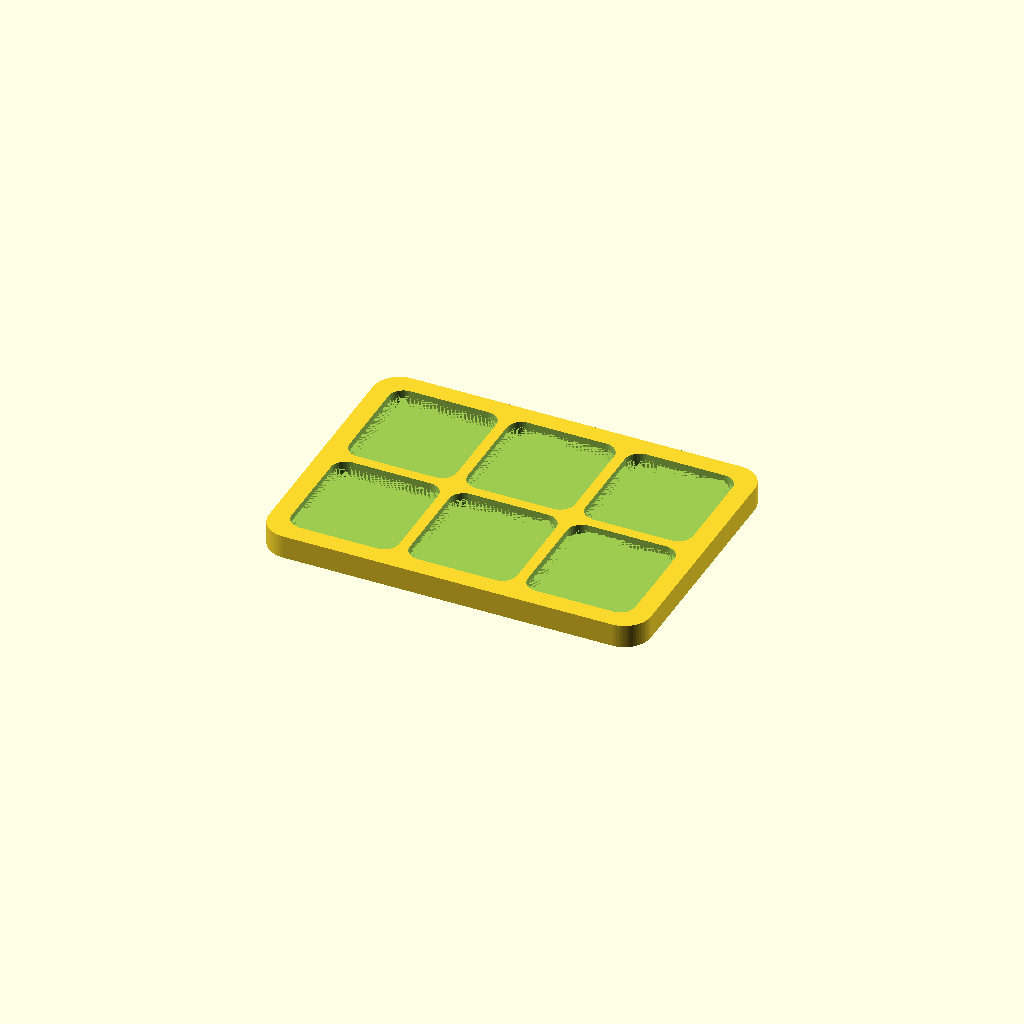
Cell 1 — every parameter at its default value.
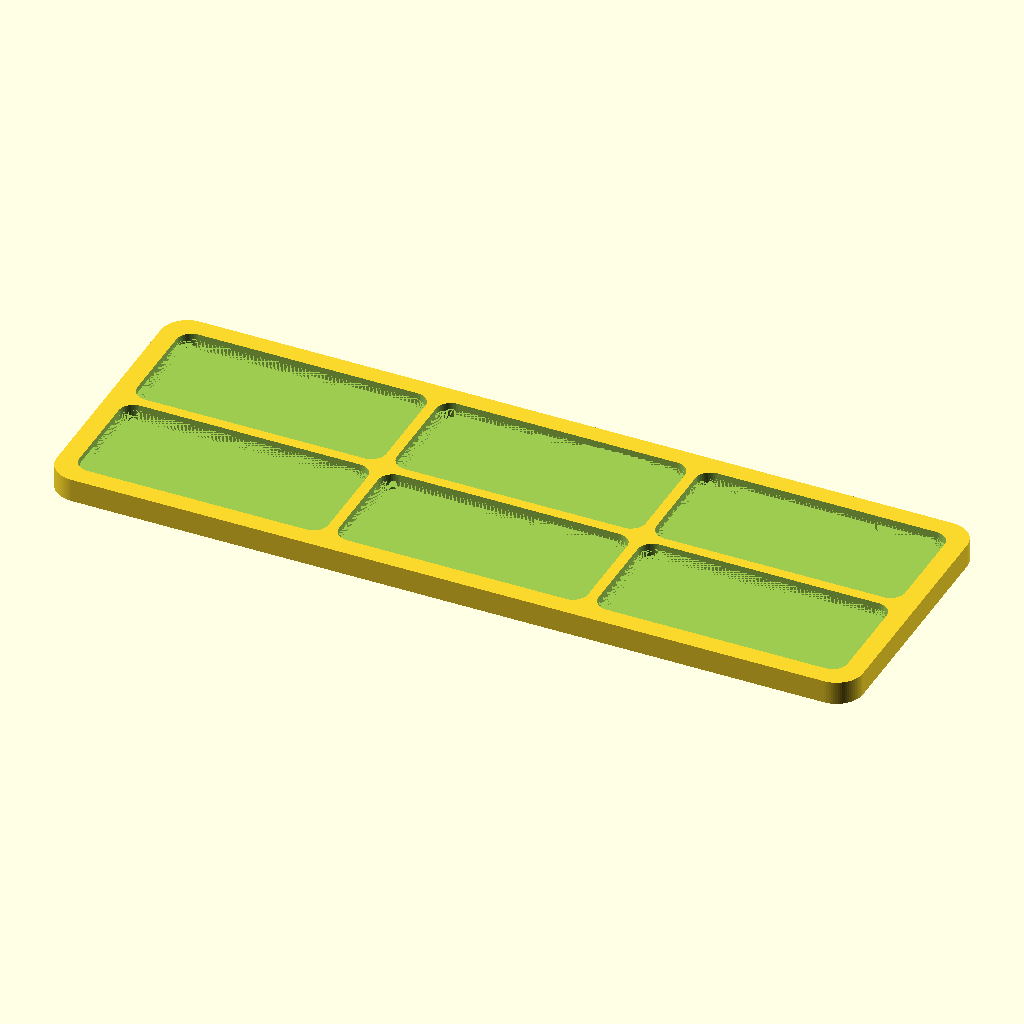
Cell 2: length = 760 (everything else at default).
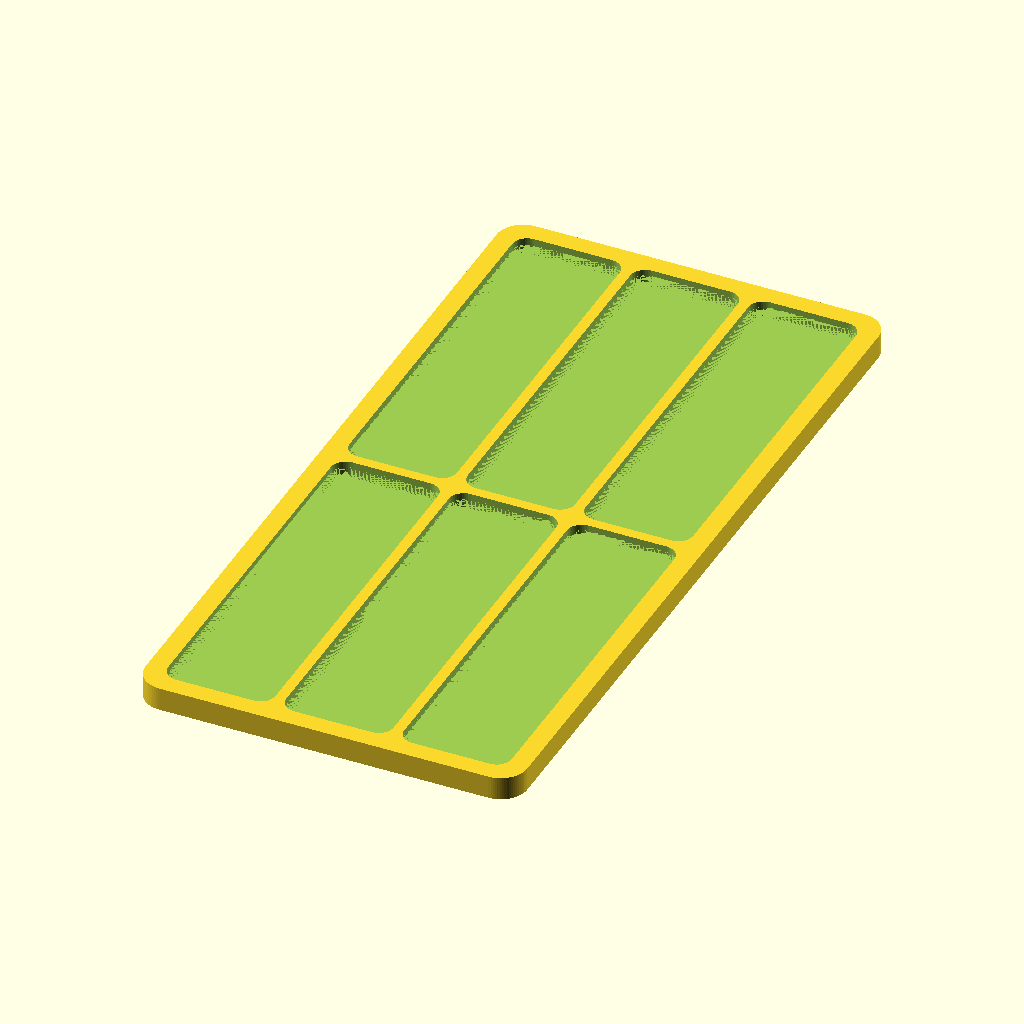
Cell 3 — width set to 760, the other parameters unchanged.
All cells are drawn from one camera (rotation 55°, 0°, 25°, orthographic, colour scheme Cornfield), so only the parameter changes between them.
The OpenSCAD source (shapes/tray.scad):
// =============================================================================
//  Поднос (лоток) с отсеками — вторая фигура boardcam, первая с некруглым контуром
// =============================================================================
//  Прямоугольная доска со скруглёнными углами, бортиком и сеткой отсеков
//  n_x x n_y, разделённых перегородками. Дно отсеков со скруглением bowl_r
//  (след чашечной фрезы). Всё в миллиметрах. Контракт с boardcam - как у
//  pinwheel.scad: echo(boardcam_design = [...]), export="" / "outline" / "pocket:N".
// =============================================================================

/* [Заготовка] */
// Заготовка по X, мм
blank_x = 400;         // [200:5:800]
// Заготовка по Y, мм
blank_y = 300;         // [150:5:800]
// Толщина заготовки, мм
blank_thick = 22;      // [12:1:60]

/* [Изделие] */
// Длина (по X), мм
length = 360;          // [150:2:760]
// Ширина (по Y), мм
width = 260;           // [100:2:760]
// Высота, мм
thick = 22;            // [12:1:60]
// Радиус наружных углов, мм
corner_r = 25;         // [5:1:120]
// Ширина бортика, мм
rim_w = 18;            // [8:1:60]
// Глубина отсеков, мм
pocket_depth = 12;     // [4:0.5:15.5]

/* [Отсеки] */
// Отсеков по X
n_x = 3;               // [1:1:4]
// Отсеков по Y
n_y = 2;               // [1:1:4]
// Толщина перегородок, мм
divider_w = 10;        // [5:0.5:30]
// Скругление углов отсеков в плане, мм (больше радиуса чистовой фрезы 9.53)
pocket_r = 14;         // [10:0.5:40]

/* [Hidden] */
export = "";
seg_2d = 0.5;
seg_3d = 2.0;
floor_style = "steps";
floor_steps = 12;
bowl_r = 6.35;

// ---------------------------------------------------------------- геометрия ---

function n_features() = n_x * n_y;
function cell_w() = (length - 2 * rim_w - (n_x - 1) * divider_w) / n_x;
function cell_h() = (width - 2 * rim_w - (n_y - 1) * divider_w) / n_y;
function cell_x(i) = -length / 2 + rim_w + i * (cell_w() + divider_w);      // левый край отсека i
function cell_y(j) = -width / 2 + rim_w + j * (cell_h() + divider_w);       // нижний край отсека j

module rounded_rect(w, h, r, seg) {
    fn = max(16, ceil(2 * PI * r / seg));
    offset(r = r, $fn = fn) square([w - 2 * r, h - 2 * r], center = true);
}

module outline_region(seg) { rounded_rect(length, width, corner_r, seg); }

module feature_region(k, seg) {               // k = 1..n_x*n_y, по строкам снизу вверх
    i = (k - 1) % n_x;
    j = floor((k - 1) / n_x);
    r = min(pocket_r, cell_w() / 2 - 0.01, cell_h() / 2 - 0.01);
    translate([cell_x(i) + cell_w() / 2, cell_y(j) + cell_h() / 2]) rounded_rect(cell_w(), cell_h(), r, seg);
}

module feature_cut(k, seg) {
    eps = 0.01;
    if (floor_style == "exact") {
        minkowski() {
            translate([0, 0, -pocket_depth + bowl_r])
                linear_extrude(pocket_depth + 2) offset(delta = -bowl_r) feature_region(k, seg);
            sphere(r = bowl_r, $fn = 32);
        }
    } else {
        for (s = [0 : floor_steps - 1]) {
            h0 = bowl_r * (1 - cos(90 * s / floor_steps));
            h1 = bowl_r * (1 - cos(90 * (s + 1) / floor_steps));
            d  = bowl_r * (1 - sin(90 * (s + 0.5) / floor_steps));
            if (h0 < pocket_depth)
                translate([0, 0, -pocket_depth + h0 - eps])
                    linear_extrude(min(h1, pocket_depth + 1) - h0 + 2 * eps)
                        offset(delta = -d) feature_region(k, seg);
        }
        if (pocket_depth > bowl_r)
            translate([0, 0, -pocket_depth + bowl_r - eps])
                linear_extrude(pocket_depth - bowl_r + 1 + eps) feature_region(k, seg);
    }
}

module model() {
    $fa = 2;
    difference() {
        translate([0, 0, -thick]) linear_extrude(thick) outline_region(seg_3d);
        for (k = [1 : n_features()]) feature_cut(k, seg_3d);
    }
}

// ------------------------------------------------------------- контракт boardcam ---

function messages() = concat(
    (cell_w() < 2 * bowl_r + 2 || cell_h() < 2 * bowl_r + 2)
        ? [["error", "CELL_TOO_SMALL",
            str("отсек ", cell_w(), " x ", cell_h(), " мм слишком мал для чашечной фрезы: меньше отсеков, тоньше перегородки или бортик")]] : [],
    (pocket_depth > thick - 3)
        ? [["error", "TOO_DEEP", str("глубина отсека ", pocket_depth, " оставляет дну меньше 3 мм при высоте ", thick)]] : [],
    (corner_r > min(length, width) / 2)
        ? [["error", "CORNER_R", str("радиус угла ", corner_r, " больше половины меньшей стороны")]] : []
);
function has_error() = len([for (m = messages()) if (m[0] == "error") m]) > 0;

echo(boardcam_design = [
    ["schema", 1], ["shape", "tray"], ["variant", str(n_x, "x", n_y)], ["units", "mm"],
    ["blank", [blank_x, blank_y, blank_thick]], ["origin", "corner"],
    ["thick", thick],
    ["outline", ["svg", "outline"]],
    ["features", [for (k = [1 : n_features()])
                     ["pocket", k, ["svg", str("pocket:", k)], pocket_depth, bowl_r]]],
    ["derived", [["wall_min", min(divider_w, rim_w)], ["cell_w", cell_w()], ["cell_h", cell_h()]]],
    ["messages", messages()]
]);

if (!has_error()) {
    if (export == "") {
        model();
    } else if (export == "outline") {
        outline_region(seg_2d);
    } else {
        for (k = [1 : n_features()])
            if (export == str("pocket:", k)) feature_region(k, seg_2d);
    }
}
Customizer parameters (derived from the source; name, type, default, range or options):
blank_x: number, default 400, range 200 to 800, step 5
blank_y: number, default 300, range 150 to 800, step 5
blank_thick: number, default 22, range 12 to 60, step 1
length: number, default 360, range 150 to 760, step 2
width: number, default 260, range 100 to 760, step 2
thick: number, default 22, range 12 to 60, step 1
corner_r: number, default 25, range 5 to 120, step 1
rim_w: number, default 18, range 8 to 60, step 1
pocket_depth: number, default 12, range 4 to 15.5, step 0.5
n_x: number, default 3, range 1 to 4, step 1
n_y: number, default 2, range 1 to 4, step 1
divider_w: number, default 10, range 5 to 30, step 0.5
pocket_r: number, default 14, range 10 to 40, step 0.5
